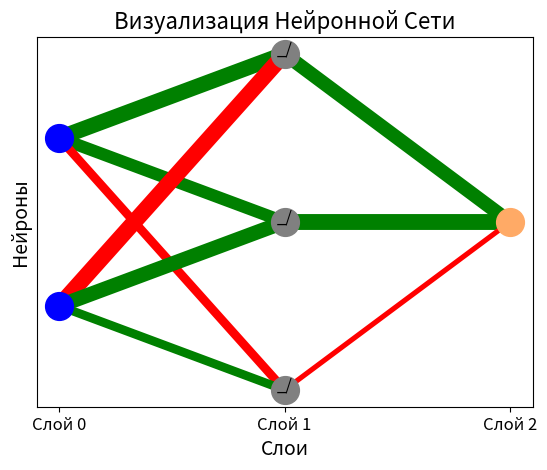

Write the Python code that produced this figure.
import matplotlib.pyplot as plt
import numpy as np


def visualize(layers, weights, activations=[], title='Визуализация Нейронной Сети'):
    """Show given neural network as a plot"""
    for i, layer in enumerate(layers):
        for j in range(layer):
            neuron_x = i
            neuron_y = max(layers) - (max(layers) - layer) / 2 - j  # Распределяем нейроны по вертикали
            if i == 0:
                neuron_color = 'blue'  # Синий во входном слое
            elif i == len(layers) - 1:
                neuron_color = '#FFAA66'  # Бежевый в выходном слое
            else:
                neuron_color = 'gray'  # Серый в скрытых слоях

            if i < len(layers) - 1:
                next_layer = layers[i + 1]
                next_weights = weights[i]
                for k in range(next_layer):
                    next_neuron_x = i + 1
                    next_neuron_y = max(layers) - (max(layers) - next_layer) / 2 - k
                    next_weight = next_weights[j][k]
                    if next_weight > 0:
                        plt.plot([neuron_x, next_neuron_x], [neuron_y, next_neuron_y], color='green', lw=np.arctan(next_weight)*8)
                    elif next_weight < 0:
                        plt.plot([neuron_x, next_neuron_x], [neuron_y, next_neuron_y], color='red', lw=-np.arctan(next_weight)*8)
            
            plt.scatter(neuron_x, neuron_y, color=neuron_color, s=400, zorder=10)  # Рисует один нейрон
            if activations:
                plt.text(neuron_x, neuron_y, activations[i], fontsize=12, ha='center', zorder=11)

    plt.title(title, fontsize=16)
    plt.xlabel('Слои', fontsize=14)
    plt.ylabel('Нейроны', fontsize=14)
    plt.xticks(range(len(layers)), [f'Слой {i}' for i in range(len(layers))], fontsize=12)
    plt.yticks([])
    plt.show()



def main():
    neural_network_layers = [2, 3, 1]  # Входной слой, скрытый слой, выходной слой
    neural_network_weights = [[[6, 2, -1],
                               [-8, 4, 1]],
                               [[3], [7], [-0.5]]]  # Веса модели
    neural_network_activations = ['', '_/', '']  # Функции активации
    visualize(neural_network_layers, neural_network_weights, neural_network_activations)

if __name__ == "__main__":
    main()
